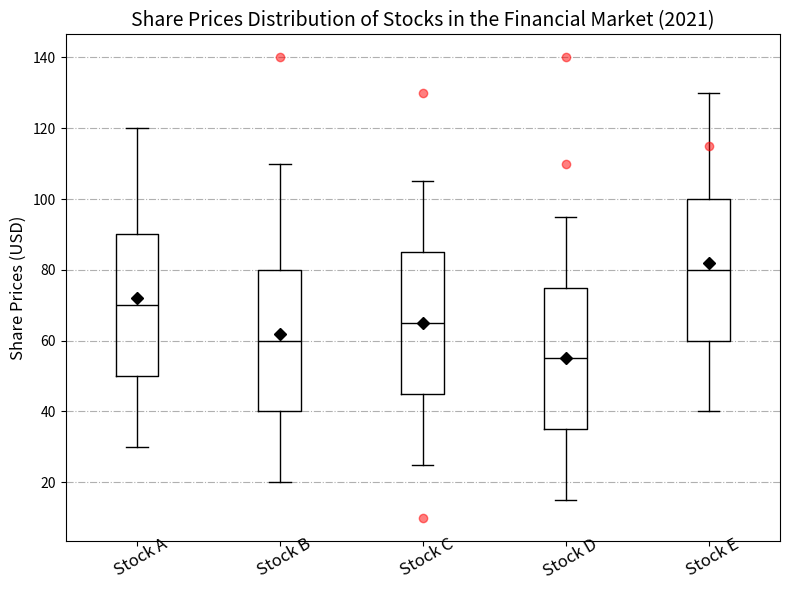

The script that saved this image: (Note: this script raises an exception after producing the figure.)

import matplotlib.pyplot as plt
import numpy as np

data = [[[30, 50, 70, 90, 120], [20, 40, 60, 80, 110], [25, 45, 65, 85, 105], [15, 35, 55, 75, 95], [40, 60, 80, 100, 130]],
        [[], [140], [10, 130], [110, 140], [115]]]

fig = plt.figure(figsize=(8, 6))
ax = fig.add_subplot(111)

for i, (box, outlier) in enumerate(zip(data[0], data[1])):
    ax.boxplot(box, whis=1.5, positions=[i + 1], widths=0.3,
               showmeans=True, showfliers=False, medianprops=dict(color='black'), meanprops=dict(marker='D', markeredgecolor='black', markerfacecolor='black'))
    if outlier:
        ax.plot([i + 1] * len(outlier), outlier, 'ro', alpha=0.5, label='Outliers')

ax.set_title('Share Prices Distribution of Stocks in the Financial Market (2021)', fontsize=14)
ax.set_xticks(np.arange(1, 6))
ax.set_xticklabels(['Stock A', 'Stock B', 'Stock C', 'Stock D', 'Stock E'], rotation=30, fontsize=12, wrap=True)
ax.set_ylabel('Share Prices (USD)', fontsize=12)
ax.grid(axis='y', linestyle='-.')

plt.tight_layout()
plt.savefig('/cpfs01/user/yehancheng/workspace/datasets/SimChartV2/demo/box/png/9_202312251520.png')
plt.clf()
